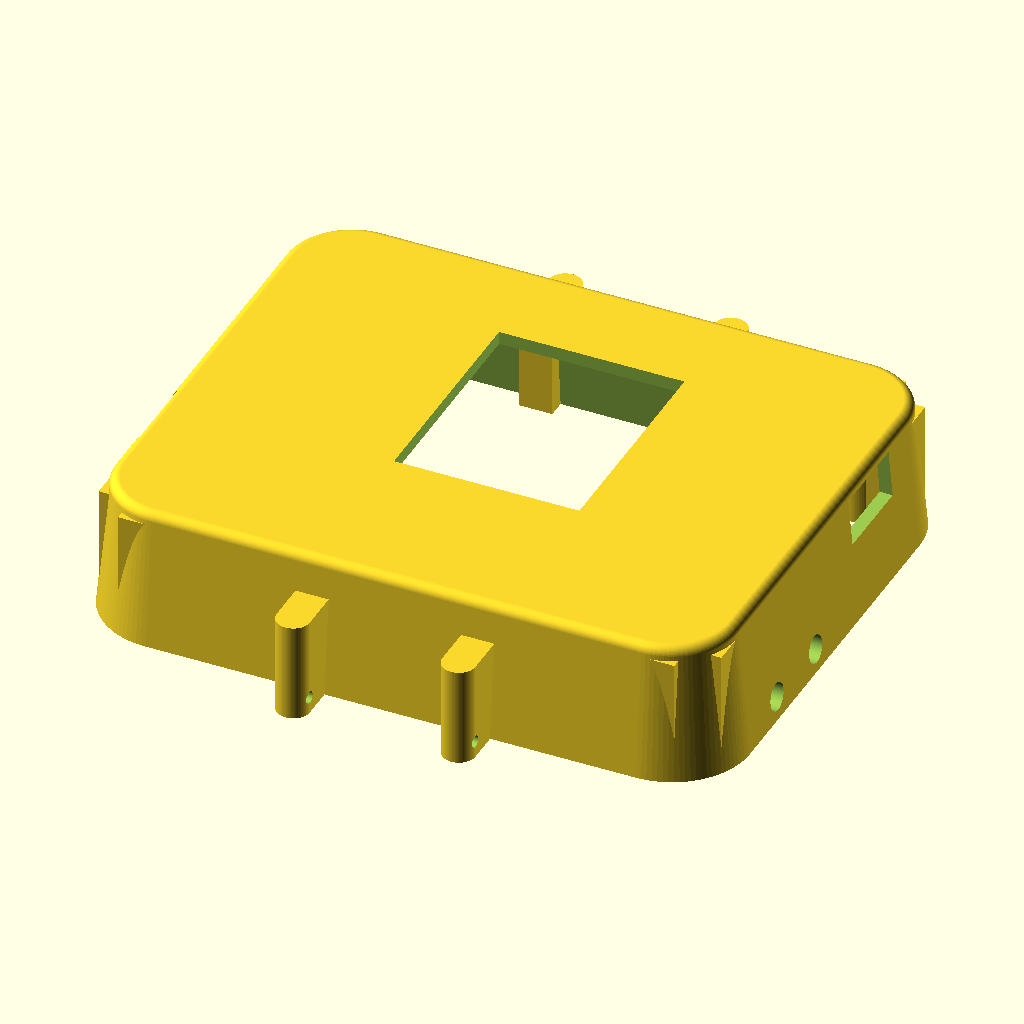
Cell 1: the model at its default parameters.
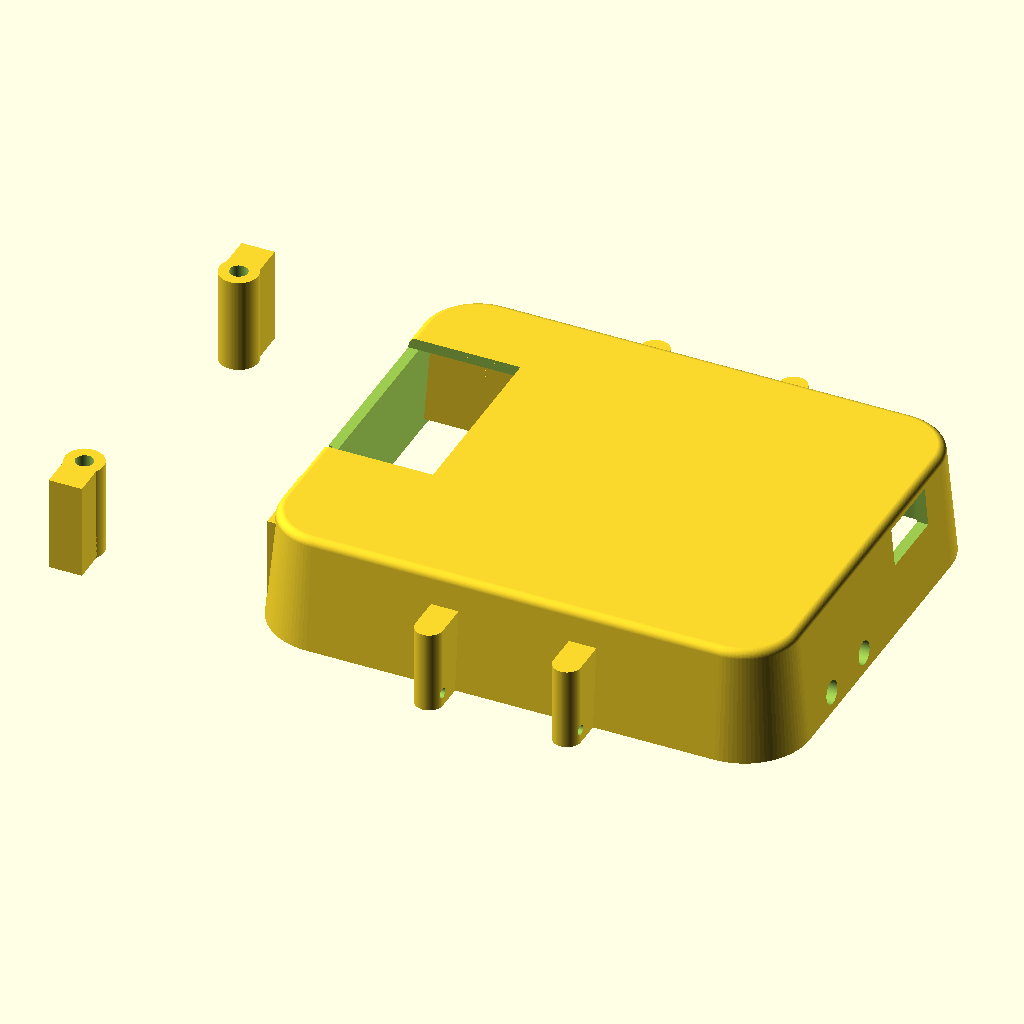
Cell 2 — pcb_x set to 170, the other parameters unchanged.
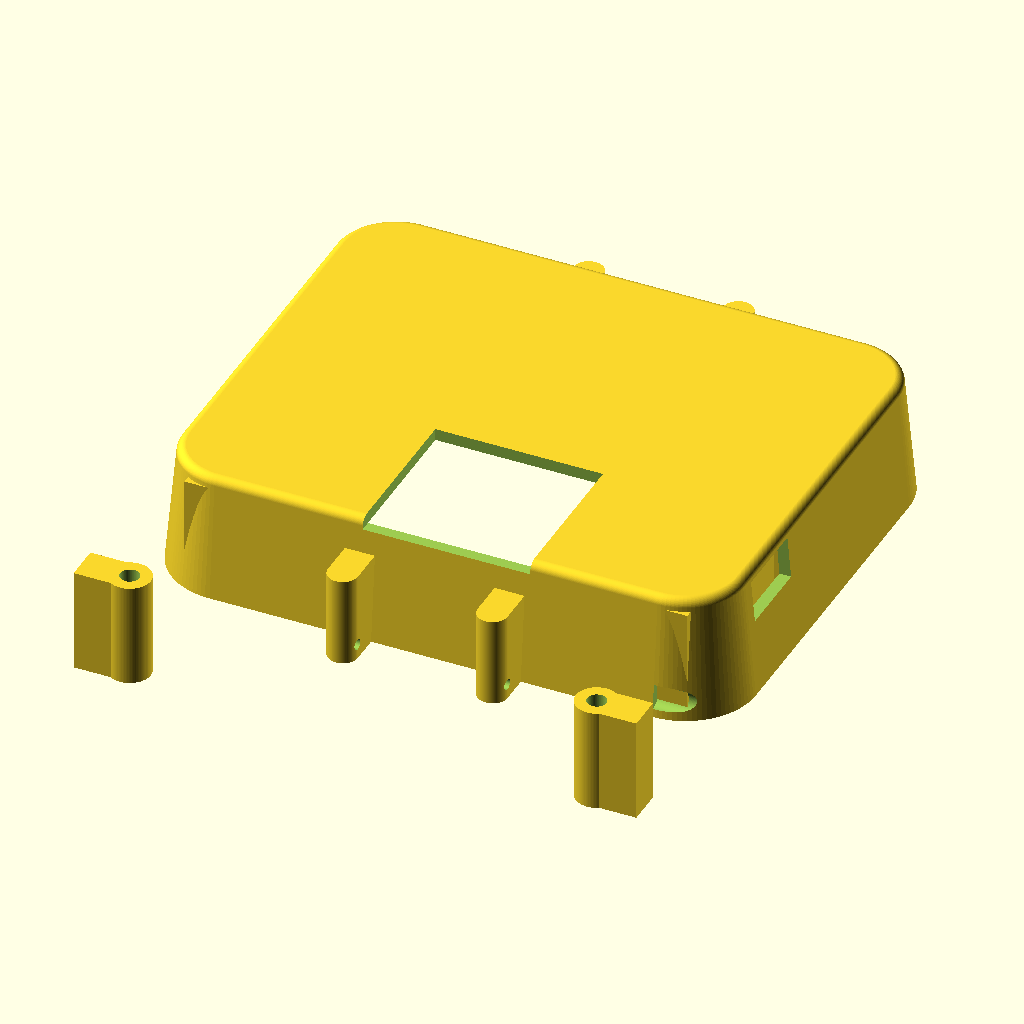
Cell 3: the same model with pcb_y = 134.
The same orthographic view direction (rotation 55°, 0°, 25°; colour scheme Cornfield) for every cell, with the view re-fitted per cell, so scale and position can differ between cells.
OpenSCAD source file mechanical/supaclock_v2_top_case.scad:
// =============================================================================
// SupaClock V2 - Top Case (FUNCIONAL, imprimible)
// Aplica mejoras esteticas al envelope exterior de V1:
//   (1) Esquinas verticales redondeadas r=12mm
//   (2) Chamfer superior de 1.5mm
//   (4) Lugs traseros para correa de 20mm (Galaxy Watch 4/5/6) + spring bar
//   (5) Taper de 2mm full case (top mas angosto que bottom)
//
// PCB-local coordinates UNCHANGED desde V1.
// Sistema de coordenadas: Z=0 = cara inferior del top case (que apoya sobre
// el borde superior del bottom case). Z=altura_top = cara superior con
// ventana del display.
// =============================================================================

$fn = 96;
eps = 0.01;

// ---------------------------- DIMENSIONES BASE -------------------------------
pcb_x          = 85.0;
pcb_y          = 67.0;
grosor_pared   = 2.0;
pcb_thickness  = 1.6;

// (1)(2)(5) Estilizacion del envelope - DEBE coincidir con bottom case V2
r_vert         = 12.0;
r_chamfer      = 1.5;
taper          = 2.0;

outer_x        = 98.0;
outer_y        = 79.0;
pcb_off_x      = (outer_x - pcb_x) / 2;   // = 6.5
pcb_off_y      = (outer_y - pcb_y) / 2;   // = 6.0

// Alturas (mismo que V1)
H_total        = 25.0;
altura_base    = 2.0;
altura_total_bottom = altura_base + grosor_pared;   // = 4 (bottom case)
altura_top     = H_total - altura_total_bottom;     // = 18 (top case)

// Standoffs / pilares
standoff_od        = 7.0;   // Aumentado de 5.5 a 7.0 para mayor robustez
use_inserts        = true;  // true para usar insertos metalicos M3 (heat-set), false para rosca directa
insert_od          = 4.2;   // Diametro del agujero para el inserto metalico (tipico 4.0 - 4.2 mm)
insert_depth       = 5.0;   // Profundidad del inserto metalico (longitud del inserto + margen, tipico 4 - 5 mm)
screw_clearance_d  = 3.2;   // Agujero de alivio para el perno despues del inserto
standoff_id        = use_inserts ? insert_od : 2.7; // Diametro interior del pilar (segun modo)

// ---------------------- DISPLAY ----------------------------------------------
display_pos    = [44.28, 38.5];   // PCB-local Y-up
display_w      = 28.0;
display_h      = 34.0;

// ---------------------- BOTONES ----------------------------------------------
btn_positions  = [
    [82.05, 15.375],
    [81.95, 27.875]
];
btn_hole_d     = 4.2;   // Aumentado de 4.0 a 4.2 para evitar roce/atasco del button cap
btn_z_above_pcb = 1.9;

// ---------------------- USB-C ------------------------------------------------
usb_pos_y       = 48.0;
usb_width_y     = 13.0;   // Aumentado de 10.0 a 13.0 para cables convencionales
usb_height_z    = 7.0;    // Aumentado de 4.0 a 7.0 para cables convencionales
usb_z_above_pcb = 14.0;   // +1 mm (subido respecto a v2 original = 13.0)

// ---------------------- JACK 3.5 mm ------------------------------------------
// jack_y_pcb = coordenada Y PCB-local. Centro de la pared izquierda en abs Y =
// outer_y/2 = 39.5; PCB-local equivalente = 33.5. Lo centramos parcialmente
// moviendolo +2 mm respecto a la posicion original (16.586 -> 18.586).
jack_y_pcb     = 18.586;
jack_d         = 6.5;
jack_z_above_pcb = 12.6;
jack_recess_d  = 12.0;   // Diametro del rebaje para el conector en L o tuerca
jack_recess_x  = 2.65;   // Coordenada X absoluta de fin de rebaje, deja ~0.8mm de pared

// ---------------------- LUGS (mejora #4) -------------------------------------
// lug_strap_w = ANCHO DE LA CORREA = distancia LIBRE entre caras INTERIORES
// de los 2 lugs del mismo lado (donde se mete la correa). Es lo que importa
// cuando compras la correa: si es de 22mm, este parametro debe ser 22.
// La separacion center-to-center se calcula como lug_strap_w + lug_thickness.
lug_strap_w    = 20.0;    // ancho libre entre lugs para la correa (Galaxy Watch 4)
lug_thickness  = 5.0;     // espesor del lug a lo largo de X
lug_protrude   = 7.0;     // cuanto sale del case en +Y/-Y
lug_anchor_depth = 5.0;   // cuanto se mete el lug dentro del case. Generoso
                          // para que el anchor cruce el chamfer (1.5mm) + taper
                          // y siempre haga contacto solido con la pared curva.
lug_z_bot      = 0.0;     // arranca en la base del top case (abs Z=4=seam)
lug_z_top      = 15.0;    // en frame top-case-local (abs Z=19)
spring_bar_d   = 1.8;     // agujero pasante para spring bar standard 1.5mm + holgura
// Posicion vertical del spring bar dentro del lug: queremos el bar lo mas
// abajo posible para que la correa cubra el lateral completo del watch y no
// quede pinzada contra el cuerpo. Limite inferior = spring_bar_d/2 + pared
// minima de impresion 3D (~1.6 mm). 2.5 mm desde lug_z_bot deja ~1.6 mm de
// piso solido bajo el agujero (abs Z=6.5, vs centro vertical del watch en
// Z=12.5, dejando ~10 mm de carcasa a partir de la cual sale la correa).
spring_bar_z_offset = 2.5;

// Cutter generoso para agujeros en paredes laterales. Como la pared exterior
// es curva/taperada, el grosor real (cavity_edge -> outer_face) varia con Z
// y nunca es exactamente grosor_pared. r_vert+4 = 16mm garantiza que el cutter
// cruza la pared completa sin importar la curvatura.
wall_cutter_depth = r_vert + 4;

lug_center_sep = lug_strap_w + lug_thickness;   // = 25 mm center-to-center

// ---------------------- MOUNTING HOLES (PCB-local) ---------------------------
mh_positions = [
    [ 3.5, 63.5],
    [81.5, 63.5],
    [ 3.5,  3.5],
    [81.5,  3.5]
];

// ---------------------- DERIVADAS --------------------------------------------
btn_z         = pcb_thickness + btn_z_above_pcb;
jack_z        = pcb_thickness + jack_z_above_pcb;
usb_z_center  = pcb_thickness + usb_z_above_pcb;
ceiling_z     = altura_top - grosor_pared;

// =============================================================================
// ENVELOPE (mismo modulo que el bottom case)
// =============================================================================

module v2_full_outer_envelope() {
    minkowski() {
        hull() {
            for (x = [r_vert, outer_x - r_vert],
                 y = [r_vert, outer_y - r_vert])
                translate([x, y, r_chamfer])
                    cylinder(h  = H_total - 2 * r_chamfer,
                             r1 = r_vert - r_chamfer,
                             r2 = r_vert - r_chamfer - taper);
        }
        sphere(r = r_chamfer);
    }
}

// Slice para el top case y translacion al frame top-case-local
module v2_top_outer() {
    translate([0, 0, -altura_total_bottom]) {
        intersection() {
            v2_full_outer_envelope();
            translate([-eps, -eps, altura_total_bottom])
                cube([outer_x + 2 * eps,
                      outer_y + 2 * eps,
                      altura_top + eps]);
        }
    }
}

// Cavidad interior: offset por grosor_pared, taper sigue al envelope
// r_inner en el seam (abs z=4): r_vert - taper*4/H_total - grosor_pared
// r_inner en el ceiling (abs z=20):r_vert - taper*20/H_total - grosor_pared
function r_inner_at_abs_z(z) = r_vert - taper * z / H_total - grosor_pared;

r_in_seam = r_inner_at_abs_z(altura_total_bottom);
r_in_ceil = r_inner_at_abs_z(altura_total_bottom + ceiling_z);

module v2_top_cavity() {
    translate([0, 0, -eps])
        hull() {
            for (x = [r_vert, outer_x - r_vert],
                 y = [r_vert, outer_y - r_vert])
                translate([x, y, 0])
                    cylinder(h  = ceiling_z + 2 * eps,
                             r1 = r_in_seam,
                             r2 = r_in_ceil);
        }
}

// =============================================================================
// LUGS
// =============================================================================

module lug_one(x_center, y_case_edge, dir) {
    // dir: -1 si el lug sale en -Y, +1 si sale en +Y
    // Forma vista desde arriba: "stadium" = rectangulo + medio circulo en la punta
    // El medio circulo tiene diametro = lug_thickness para que la punta tenga el
    // mismo ancho que el cuerpo (no se ve "puntiagudo" como antes).
    h = lug_z_top - lug_z_bot;
    y_inner       = y_case_edge - dir * lug_anchor_depth;               // anchor profundo dentro del case
    y_outer_tip   = y_case_edge + dir * lug_protrude;                   // punta exterior
    y_outer_ctr   = y_outer_tip - dir * (lug_thickness / 2);            // centro del medio circulo
                                                                        // (lug_thickness/2 desde la punta)

    difference() {
        hull() {
            // Anclaje interior (slab dentro del case)
            translate([x_center - lug_thickness / 2,
                       min(y_inner, y_case_edge),
                       lug_z_bot])
                cube([lug_thickness,
                      abs(y_case_edge - y_inner),
                      h]);

            // Extremo exterior redondeado: cilindro VERTICAL de diametro = lug_thickness
            translate([x_center, y_outer_ctr, lug_z_bot])
                cylinder(h = h, d = lug_thickness);
        }
        // Agujero del spring bar (a lo largo de X, atraviesa el lug).
        // Z = lug_z_bot + spring_bar_z_offset: bar al borde inferior del lug
        // para liberar el recorrido completo de la correa.
        translate([x_center - lug_thickness / 2 - eps,
                   y_outer_ctr,
                   lug_z_bot + spring_bar_z_offset])
            rotate([0, 90, 0])
                cylinder(h = lug_thickness + 2 * eps, d = spring_bar_d);
    }
}

module all_lugs() {
    for (xoff = [-lug_center_sep / 2, lug_center_sep / 2])
        for (side = [[0, -1], [outer_y, +1]])
            lug_one(outer_x / 2 + xoff, side[0], side[1]);
}

// =============================================================================
// CONSTRUCCION
// =============================================================================

difference() {
    v2_top_outer();

    // Cavidad
    v2_top_cavity();

    // Ventana del display (atraviesa la tapa)
    translate([display_pos[0] + pcb_off_x - display_w / 2,
               display_pos[1] + pcb_off_y - display_h / 2,
               ceiling_z - eps])
        cube([display_w, display_h, grosor_pared + 2 * eps]);

    // Botones (pared derecha). Cutter inicia DENTRO de la cavidad (x = outer_x - r_vert)
    // y se extiende wall_cutter_depth para garantizar atravesar la pared curva/taperada.
    for (b = btn_positions)
        translate([outer_x - r_vert,
                   b[1] + pcb_off_y,
                   btn_z])
            rotate([0, 90, 0])
                cylinder(h = wall_cutter_depth, d = btn_hole_d);

    // Jack 3.5 mm (pared izquierda) y rebajes para conector en L / tuerca
    translate([-4, jack_y_pcb + pcb_off_y, jack_z])
        rotate([0, 90, 0])
            cylinder(h = wall_cutter_depth, d = jack_d);

    // Rebaje circular para el cuerpo del conector en L o tuerca
    translate([-4, jack_y_pcb + pcb_off_y, jack_z])
        rotate([0, 90, 0])
            cylinder(h = 4 + jack_recess_x, d = jack_recess_d);

    // Canal vertical que corta la pared superior para permitir la salida del cable del conector en L
    translate([-eps, jack_y_pcb + pcb_off_y - jack_recess_d / 2, jack_z])
        cube([jack_recess_x + eps, jack_recess_d, altura_top - jack_z + eps]);

    // USB-C (pared derecha). Mismo principio: inicia en x = outer_x - r_vert.
    translate([outer_x - r_vert,
               usb_pos_y + pcb_off_y - usb_width_y / 2,
               usb_z_center - usb_height_z / 2])
        cube([wall_cutter_depth, usb_width_y, usb_height_z]);
}

// Lugs AGREGADOS DESPUES de la cavidad. Asi el anchor profundo (5mm) que entra
// al case no es vaciado por la cavidad y queda como buttress solido pegado a
// la pared exterior curva, eliminando el gap por chamfer/taper.
all_lugs();

// Pilares internos en las 4 esquinas, apoyando sobre la cara superior del PCB.
// Cada pilar se conecta solidamente a las paredes laterales con costillas (ribs)
// para evitar que se quiebren por fatiga o torque al atornillar.
pillar_h = ceiling_z - pcb_thickness;
rib_w = 6.0; // Espesor de las costillas de refuerzo

module reinforced_pillar(p) {
    px = p[0] + pcb_off_x;
    py = p[1] + pcb_off_y;
    
    difference() {
        union() {
            // Cilindro principal del pilar
            translate([px, py, pcb_thickness])
                cylinder(h = pillar_h, d = standoff_od);
            
            // Costilla de refuerzo hacia la pared X
            if (p[0] < pcb_x / 2) {
                translate([grosor_pared, py - rib_w/2, pcb_thickness])
                    cube([px - grosor_pared, rib_w, pillar_h]);
            } else {
                translate([px, py - rib_w/2, pcb_thickness])
                    cube([(outer_x - grosor_pared) - px, rib_w, pillar_h]);
            }
            
            // Costilla de refuerzo hacia la pared Y
            if (p[1] < pcb_y / 2) {
                translate([px - rib_w/2, grosor_pared, pcb_thickness])
                    cube([rib_w, py - grosor_pared, pillar_h]);
            } else {
                translate([px - rib_w/2, py, pcb_thickness])
                    cube([rib_w, (outer_y - grosor_pared) - py, pillar_h]);
            }
        }
        
        if (use_inserts) {
            // Alojamiento del inserto metalico M3 (desde la base del pilar que toca la PCB)
            translate([px, py, pcb_thickness - eps])
                cylinder(h = insert_depth + eps, d = insert_od);
            
            // Agujero de alivio/paso para el perno por encima del inserto (evita atascos de tornillos largos)
            translate([px, py, pcb_thickness + insert_depth - eps])
                cylinder(h = pillar_h - insert_depth + 2 * eps, d = screw_clearance_d);
        } else {
            // Agujero roscado central pasante original (self-tap en plastico)
            translate([px, py, pcb_thickness - eps])
                cylinder(h = pillar_h + 2 * eps, d = standoff_id);
        }
    }
}

for (p = mh_positions) reinforced_pillar(p);
Customizer parameters (derived from the source; name, type, default, range or options):
eps: number, default 0.01
pcb_x: number, default 85
pcb_y: number, default 67
grosor_pared: number, default 2
pcb_thickness: number, default 1.6
r_vert: number, default 12
r_chamfer: number, default 1.5
taper: number, default 2
outer_x: number, default 98
outer_y: number, default 79
H_total: number, default 25
altura_base: number, default 2
standoff_od: number, default 7
use_inserts: bool, default true
insert_od: number, default 4.2
insert_depth: number, default 5
screw_clearance_d: number, default 3.2
display_pos: vector, default [44.28, 38.5]
display_w: number, default 28
display_h: number, default 34
btn_hole_d: number, default 4.2
btn_z_above_pcb: number, default 1.9
usb_pos_y: number, default 48
usb_width_y: number, default 13
usb_height_z: number, default 7
usb_z_above_pcb: number, default 14
jack_y_pcb: number, default 18.586
jack_d: number, default 6.5
jack_z_above_pcb: number, default 12.6
jack_recess_d: number, default 12
jack_recess_x: number, default 2.65
lug_strap_w: number, default 20
lug_thickness: number, default 5
lug_protrude: number, default 7
lug_anchor_depth: number, default 5
lug_z_bot: number, default 0
lug_z_top: number, default 15
spring_bar_d: number, default 1.8
spring_bar_z_offset: number, default 2.5
